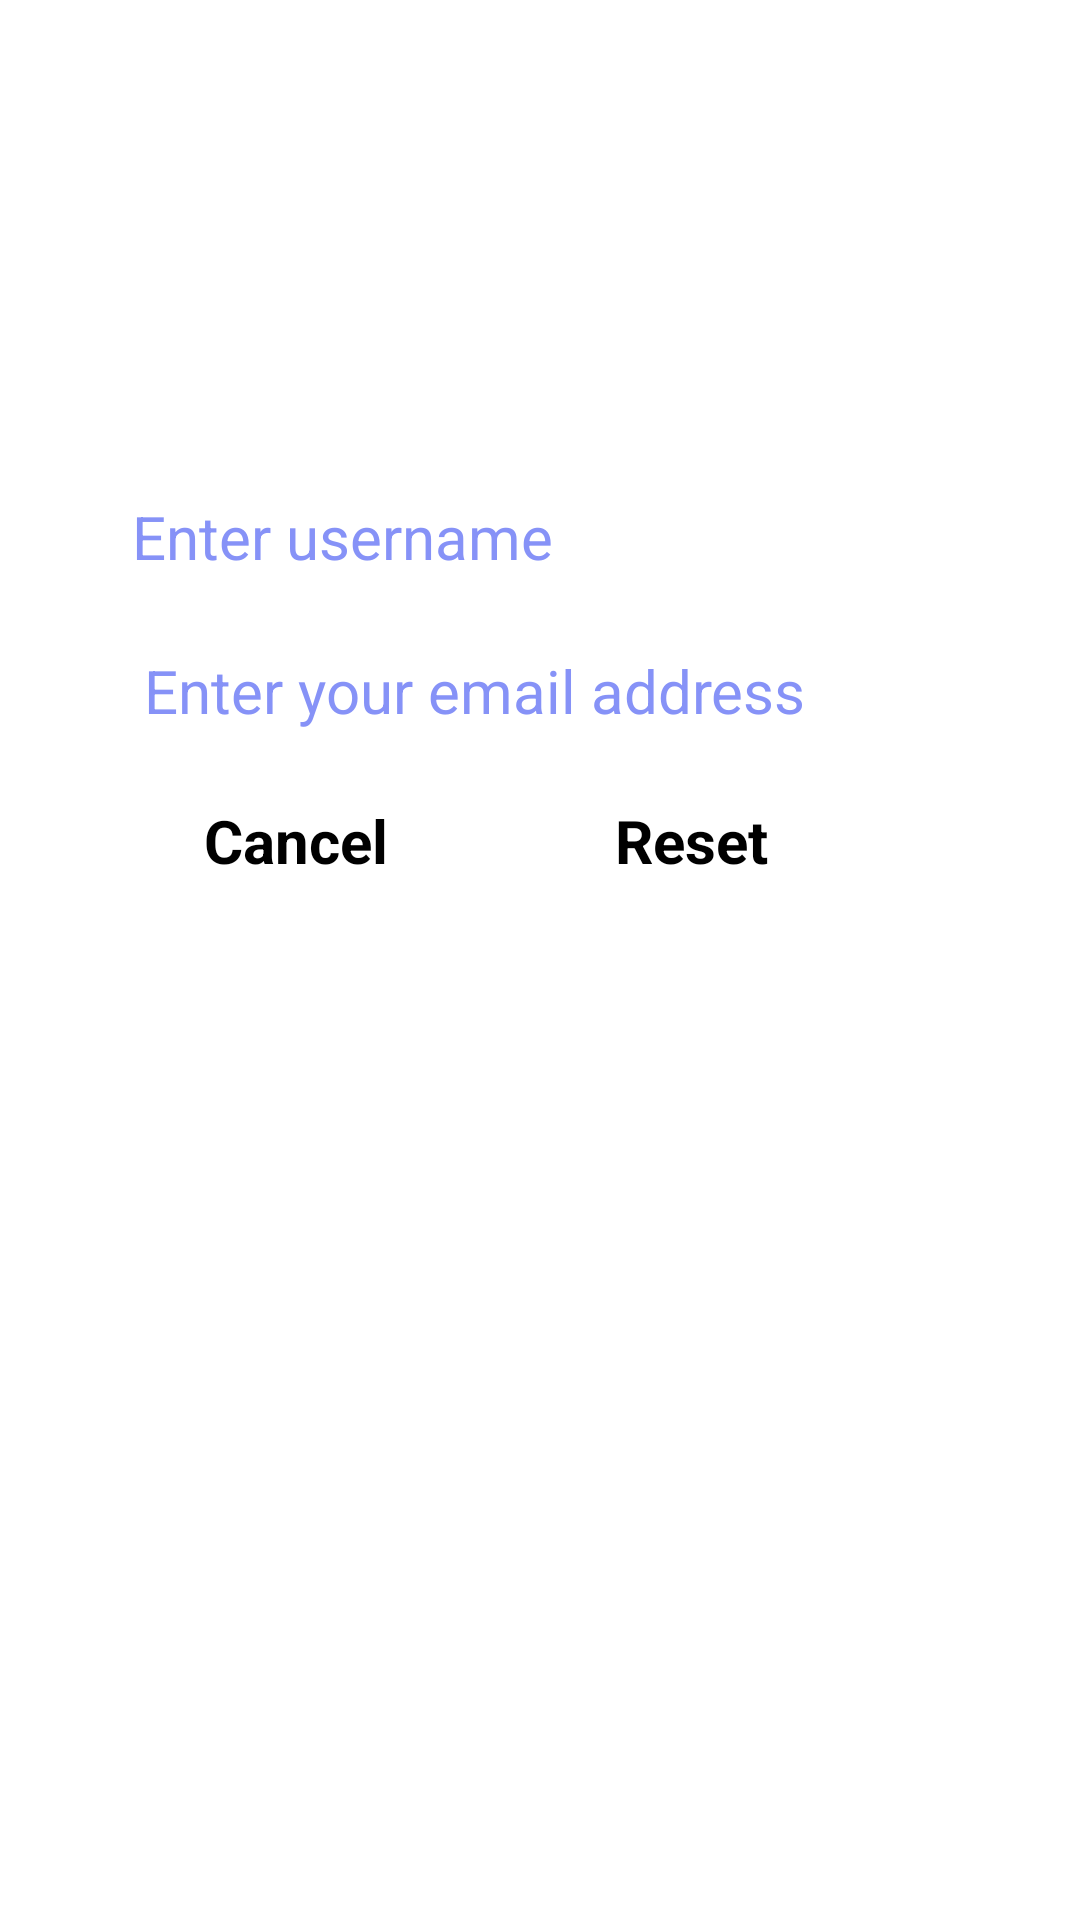

Reconstruct the res/layout file that produces this screen, plus the resources it refers to.
<!-- AndroidManifest.xml: application theme Theme.Mobile_project -->
<!-- res/layout/activity_forgot_password.xml -->
<?xml version="1.0" encoding="utf-8"?>
<androidx.constraintlayout.widget.ConstraintLayout xmlns:android="http://schemas.android.com/apk/res/android"
    xmlns:tools="http://schemas.android.com/tools"
    android:layout_width="match_parent"
    android:layout_height="match_parent"
    xmlns:app="http://schemas.android.com/apk/res-auto"
    android:id="@+id/forgot_password"
    android:layout_margin="20dp"
    android:padding="20dp">

    <androidx.constraintlayout.widget.ConstraintLayout
        android:id="@+id/dialogBox"
        android:layout_width="334dp"
        android:layout_height="202dp"
        android:layout_marginStart="8dp"
        android:background="@drawable/color_border_forget"
        app:layout_constraintBottom_toBottomOf="parent"
        app:layout_constraintStart_toStartOf="parent"
        app:layout_constraintTop_toTopOf="parent"
        app:layout_constraintVertical_bias="0.258">

        <TextView
            android:id="@+id/forgotTitle"
            android:layout_width="match_parent"
            android:layout_height="wrap_content"
            android:background="@drawable/color_fill_forget"
            android:drawablePadding="8dp"
            android:padding="10dp"
            android:text="@string/forgot_password"
            android:textColor="@color/white"

            android:textSize="17sp"
            app:layout_constraintTop_toTopOf="parent" />

        <EditText
            android:id="@+id/editBox1"
            android:layout_width="300dp"
            android:layout_height="wrap_content"
            android:layout_marginStart="20sp"
            android:layout_marginBottom="30dp"
            android:autofillHints="username"
            android:backgroundTint="@color/lavender"
            android:hint="@string/enter_your_email_address"
            android:inputType="text"
            android:maxLines="1"
            android:textColor="@color/lavender"
            android:textSize="20sp"
            app:layout_constraintBottom_toBottomOf="parent"
            app:layout_constraintStart_toStartOf="parent"
            app:layout_constraintTop_toBottomOf="@id/forgotTitle" /> 

        

        <EditText
            android:id="@+id/editBox"
            android:layout_width="300dp"
            android:layout_height="wrap_content"
            android:layout_marginStart="16dp"
            android:layout_marginBottom="30dp"
            android:autofillHints="username"
            android:backgroundTint="@color/lavender"
            android:hint="@string/enter_username"
            android:inputType="text"
            android:maxLines="1"
            android:textColor="@color/lavender"
            android:textSize="20sp"
            app:layout_constraintBottom_toBottomOf="parent"
            app:layout_constraintStart_toStartOf="parent"
            app:layout_constraintTop_toBottomOf="@id/forgotTitle"
            app:layout_constraintVertical_bias="0.0" />

        <Button
            android:id="@+id/btnCancel"
            android:layout_width="0dp"
            android:layout_height="50dp"
            android:layout_marginStart="40dp"
            android:layout_marginTop="10dp"
            android:layout_marginEnd="10dp"
            android:layout_marginBottom="8dp"
            android:text="@string/cancel"
            android:textColor="@color/black"
            android:textSize="20sp"
            android:textStyle="bold"
            app:cornerRadius="20dp"
            app:layout_constraintBottom_toBottomOf="@id/dialogBox"
            app:layout_constraintEnd_toStartOf="@id/btnReset"
            app:layout_constraintStart_toStartOf="parent"
            app:layout_constraintTop_toBottomOf="@id/editBox"
            app:layout_constraintVertical_bias="1.0" />

        <Button
            android:id="@+id/btnReset"
            android:layout_width="0dp"
            android:layout_height="50dp"
            android:layout_marginStart="10dp"
            android:layout_marginTop="10dp"
            android:layout_marginEnd="40dp"
            android:layout_marginBottom="8dp"
            android:text="@string/reset"
            android:textColor="@color/black"
            android:textSize="20sp"
            android:textStyle="bold"
            app:cornerRadius="20dp"
            app:layout_constraintBottom_toBottomOf="@id/dialogBox"
            app:layout_constraintEnd_toEndOf="parent"
            app:layout_constraintStart_toEndOf="@id/btnCancel" />

    </androidx.constraintlayout.widget.ConstraintLayout>

</androidx.constraintlayout.widget.ConstraintLayout>
<!-- resources referenced by this layout -->
<resources>
  <color name="black">#FF000000</color>
  <color name="lavender">#8692f7</color>
  <color name="white">#FFFFFFFF</color>
  <string name="cancel">Cancel</string>
  <string name="enter_username">Enter username</string>
  <string name="enter_your_email_address">Enter your email address</string>
  <string name="forgot_password">Forgot Password</string>
  <string name="reset">Reset</string>
</resources>
